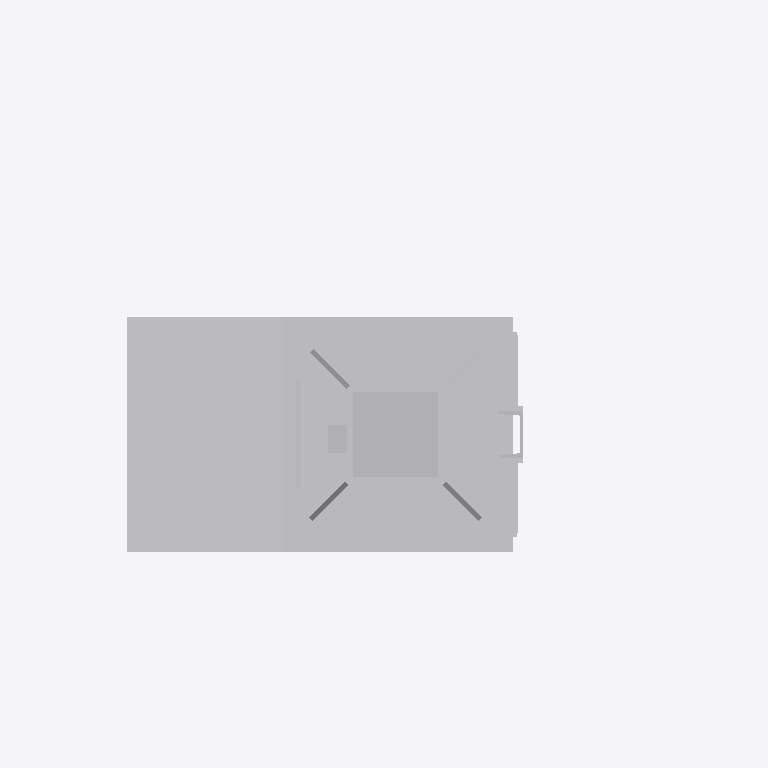
Plan cut of the same IFC building model at storey 'Ebene 1' (level 0.00 m, cut at 1.40 m), seen from above with north up, elements coloured by IFC class: 1 other element (light grey). Cut surfaces are drawn darker.
Extent 1.5 m × 1.3 m × 5.6 m (x, y, z). Storeys (1): Ebene 1 at 0.00 m. Elements (1): 1 IfcBuildingElementProxy.

HEADER;
FILE_DESCRIPTION(('ViewDefinition [ReferenceView_V1.1]'),'2;1');
FILE_NAME('','2022-12-02T13:43:46',(''),(''),'The EXPRESS Data Manager Version 5.02.0100.07 : ','20211019_1515(x64) - Exporter 20.2.60.15 - Defau','');
FILE_SCHEMA(('IFC4'));
ENDSEC;
DATA;
#107=IFCPROJECT('1zKUqXbJ99zuhI9seohdgk',#42,'',$,$,'','',(#98),#93);
#20898=IFCSITE('1zKUqXbJ99zuhI9seohdgi',#42,'Default',$,$,#20895,$,$,.ELEMENT.,(42,24,53,508911),(-71,-15,-29,-58837),0.0,$,$);
#122=IFCBUILDING('1zKUqXbJ99zuhI9seohdgl',#42,'',$,$,#33,$,'',.ELEMENT.,$,$,$);
#135=IFCBUILDINGSTOREY('1zKUqXbJ99zuhI9shDKOFH',#42,'Ebene 1',$,'Ebene:Ebene 1',#133,$,'Ebene 1',.ELEMENT.,0.0);
#20762=IFCBUILDINGELEMENTPROXY('2OAdD_DYfEBvS4O9emcTVN',#42,'S 8000.5.7-12-16_M3500-A400-VS-R_LOD400-500:S 8000.5.7-12-16_M3500-A400-VS-R_LOD400-500:3347',$,'S 8000.5.7-12-16_M3500-A400-VS-R_LOD400-500:S 8000.5.7-12-16_M3500-A400-VS-R_LOD400-500',#20760,#20754,'3347',$);
ENDSEC;
